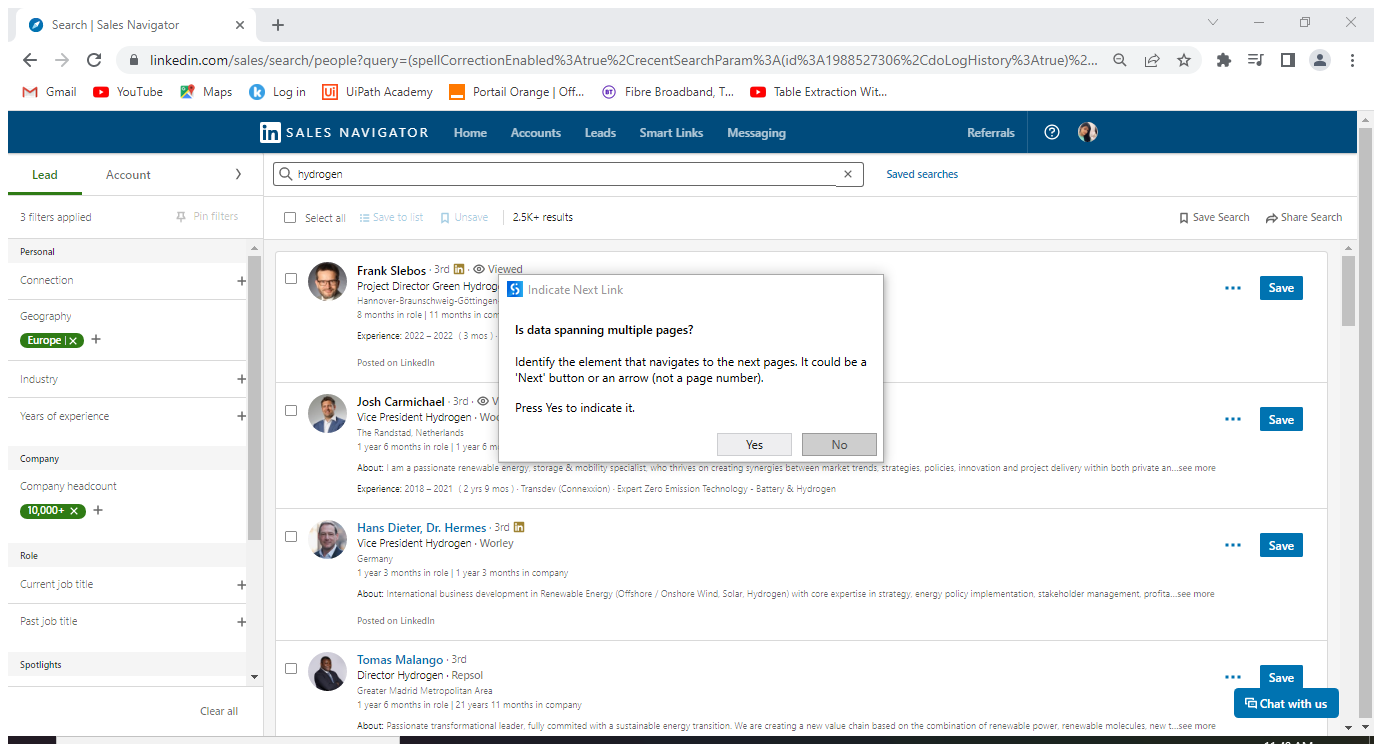
Workflow: Sequence

Step 1: Attach Browser 'SearchSal Page' in window 'Search | Sales Navigator' (chrome.exe)

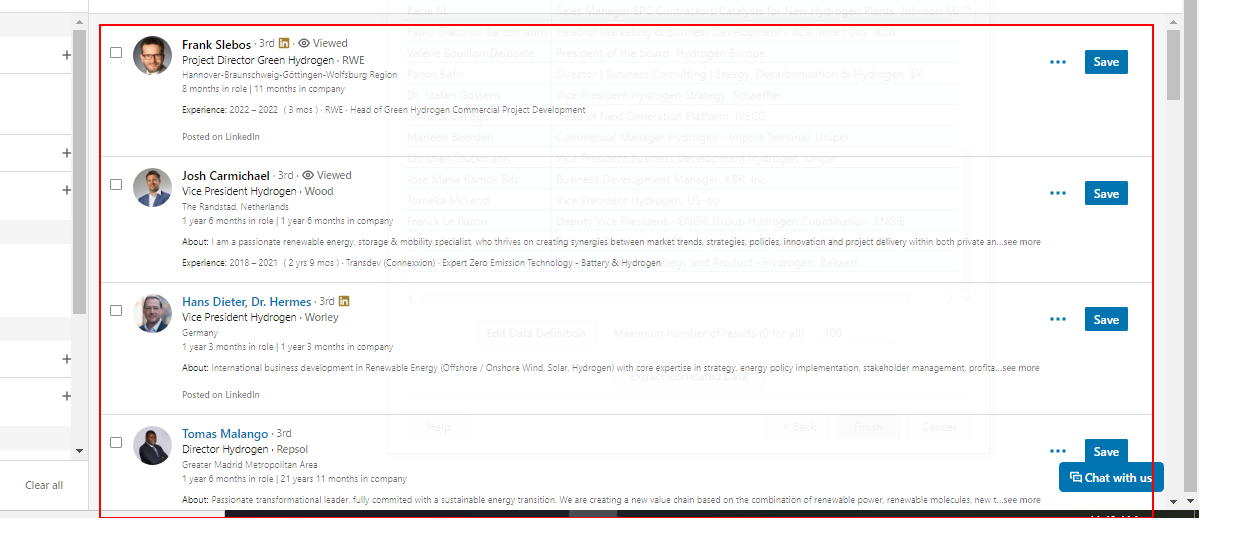
Step 2: get-text from the ol